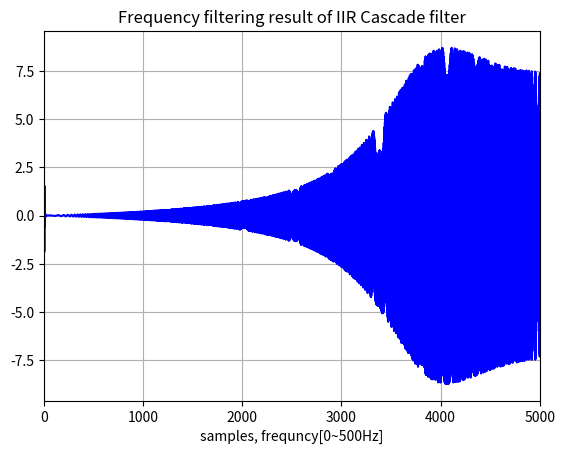

This figure's Python source:
import numpy as np
import matplotlib.pyplot as plt
from scipy.signal import chirp

def IIR_cascade(x):     #직렬형 IIR 필터
    y=[0]*tn
    v=[0]*tn
    for n in range(4, len(x)):
        v[n]=x[n]-v[n-1]+(9*x[n-2]-0.5*v[n-2])
        y[n]=1/16*(v[n]+(-3*v[n-1]+0.25*y[n-1])+(2*v[n-2]+0.125*y[n-2]))
    return y

tn=5000     #총 데이터 샘플 수
t = np.linspace(0, 1, tn)     #x축 설정
input = chirp(t, f0=10, t1=0.2, f1=500, method='linear')     #처퍼신호 발생
IIR_cascade_output=[0]*tn     #필터 출력 어레이 설정
IIR_cascade_output=IIR_cascade(input)  #필터 출력 계산

plt.plot(IIR_cascade_output,"b"); plt.xlim(0,5000)
plt.xlabel("samples, frequncy[0~500Hz]"); plt.grid()
plt.title("Frequency filtering result of IIR Cascade filter")

